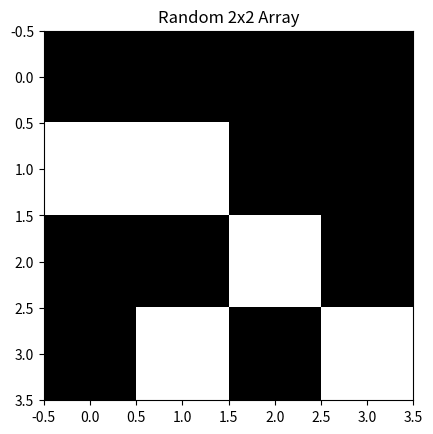

The script that saved this image:
#code for 2d ising model

import numpy as np
import matplotlib.pyplot as plt

N=4
s_grid=np.random.choice([1,-1],size=(N,N))
s_grid0 = s_grid

def del_E(grid:list,i,j):
    del_e= grid[i,j]*grid[i,j+1] + grid[i,j]*grid[i,j-1] + grid[i,j]*grid[i+1,j] + grid[i,j]*grid[i-1,j] 
    return -del_e





# Create a new figure and axis
fig, ax = plt.subplots()

# Plot the array as a bitmap image with black for -1 and white for +1
ax.imshow(s_grid, cmap='binary', vmin=-1, vmax=1)

# Set the title and show the plot
ax.set_title('Random 2x2 Array')
plt.show()